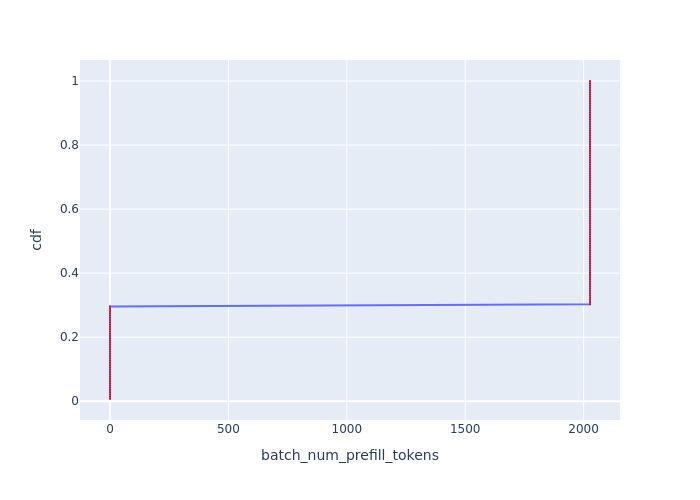

Values plotted in this chart, from the file beside it:
Batch Id, batch_num_prefill_tokens, cdf
69, 0, 0.007042
70, 0, 0.01408
71, 0, 0.02113
72, 0, 0.02817
73, 0, 0.03521
74, 0, 0.04225
75, 0, 0.0493
76, 0, 0.05634
77, 0, 0.06338
78, 0, 0.07042
79, 0, 0.07746
80, 0, 0.08451
81, 0, 0.09155
82, 0, 0.09859
83, 0, 0.1056
84, 0, 0.1127
85, 0, 0.1197
86, 0, 0.1268
87, 0, 0.1338
88, 0, 0.1408
89, 0, 0.1479
121, 0, 0.1549
122, 0, 0.162
123, 0, 0.169
124, 0, 0.1761
125, 0, 0.1831
126, 0, 0.1901
127, 0, 0.1972
128, 0, 0.2042
129, 0, 0.2113
130, 0, 0.2183
131, 0, 0.2254
132, 0, 0.2324
133, 0, 0.2394
134, 0, 0.2465
135, 0, 0.2535
136, 0, 0.2606
137, 0, 0.2676
138, 0, 0.2746
139, 0, 0.2817
140, 0, 0.2887
141, 0, 0.2958
0, 2027, 0.3028
1, 2027, 0.3099
2, 2027, 0.3169
3, 2027, 0.3239
4, 2027, 0.331
5, 2027, 0.338
6, 2027, 0.3451
7, 2027, 0.3521
8, 2027, 0.3592
9, 2027, 0.3662
10, 2027, 0.3732
11, 2027, 0.3803
12, 2027, 0.3873
13, 2027, 0.3944
14, 2027, 0.4014
15, 2027, 0.4085
16, 2027, 0.4155
17, 2027, 0.4225
... 82 more rows
